Run: headless pygame with SDL's dummy video driver; simulated clock (each Clock.tick advances the game by its frame time, no real sleeping); random seed 0; keys injected as events and as key.get_pressed() state; no mouse input.
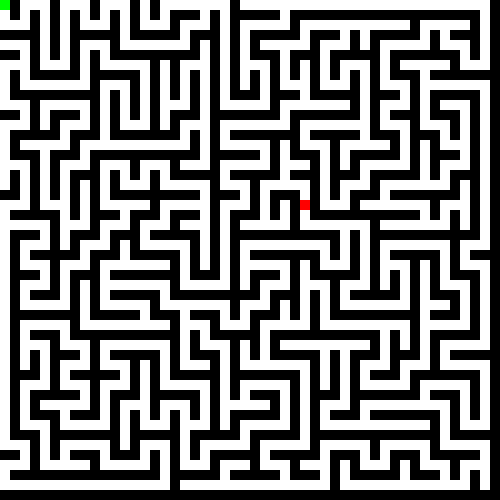
Frame 1 of 4 · flips 1–60 · no input
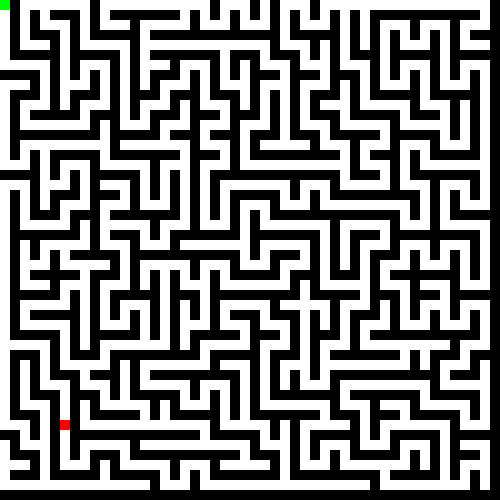
Frame 2 of 4 · flips 61–180 · tapped SPACE, RETURN · held RIGHT (→), D
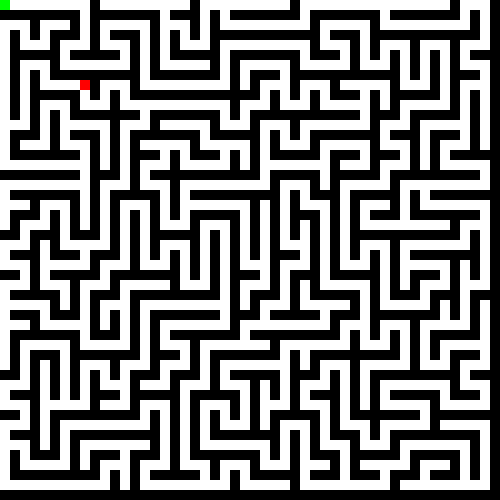
Frame 3 of 4 · flips 181–300 · held DOWN (↓), S
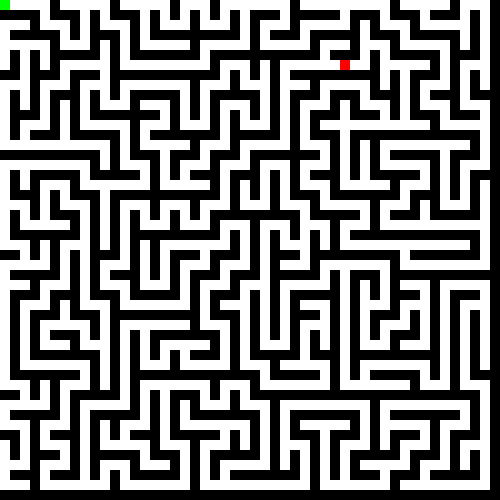
Frame 4 of 4 · flips 301–420 · held LEFT (←), A, UP (↑), W

The pygame program that drew these frames:

import pygame
import random
import sys

class MazeGenerator:
    def __init__(self, rows, cols, cell_size):
        self.rows = rows
        self.cols = cols
        self.cell_size = cell_size
        self.maze = [['WALL' for _ in range(cols)] for _ in range(rows)]
        self.start_node = None
        self.goal_node = None

        pygame.init()
        self.screen = pygame.display.set_mode((cols * cell_size, rows * cell_size))
        pygame.display.set_caption("DFS Maze Generator")

    def is_valid(self, x, y):
        return 0 <= x < self.rows and 0 <= y < self.cols and self.maze[x][y] == 'WALL'

    def carve_path(self, x, y):
        self.maze[x][y] = 'EMPTY'

        directions = [(0, 2), (2, 0), (0, -2), (-2, 0)]
        random.shuffle(directions)

        for dx, dy in directions:
            nx, ny = x + dx, y + dy
            if self.is_valid(nx, ny):
                self.maze[(x + nx) // 2][(y + ny) // 2] = 'EMPTY'
                self.carve_path(nx, ny)

    def generate_dfs_maze(self):
        # Start from the top-left corner
        self.carve_path(0, 0)
        self.start_node = (0, 0)

        # Randomly select the goal node
        goal_x, goal_y = random.randrange(0, self.rows, 2), random.randrange(0, self.cols, 2)
        while (goal_x, goal_y) == self.start_node:
            goal_x, goal_y = random.randrange(0, self.rows, 2), random.randrange(0, self.cols, 2)

        self.goal_node = (goal_x, goal_y)

    def draw_maze(self):
        self.screen.fill((255, 255, 255))

        for i, row in enumerate(self.maze):
            for j, cell in enumerate(row):
                x1, y1 = j * self.cell_size, i * self.cell_size
                x2, y2 = x1 + self.cell_size, y1 + self.cell_size

                fill_color = (0, 0, 0) if cell == 'WALL' else (255, 255, 255)
                pygame.draw.rect(self.screen, fill_color, (x1, y1, x2 - x1, y2 - y1))

        # Highlight the start node
        if self.start_node:
            x, y = self.start_node
            pygame.draw.rect(self.screen, (0, 255, 0), (x * self.cell_size, y * self.cell_size, self.cell_size, self.cell_size))

        # Highlight the goal node
        if self.goal_node:
            x, y = self.goal_node
            pygame.draw.rect(self.screen, (255, 0, 0), (x * self.cell_size, y * self.cell_size, self.cell_size, self.cell_size))

        pygame.display.flip()

    def generate_and_draw_maze(self):
        self.maze = [['WALL' for _ in range(self.cols)] for _ in range(self.rows)]
        self.draw_maze()

        self.generate_dfs_maze()
        self.draw_maze()

    def run(self):
        while True:
            for event in pygame.event.get():
                if event.type == pygame.QUIT:
                    pygame.quit()
                    sys.exit()

            self.generate_and_draw_maze()

if __name__ == "__main__":
    rows = 50  # Adjust the number of rows
    cols = 50  # Adjust the number of columns
    cell_size = 10  # Adjust the size of each cell

    maze_generator = MazeGenerator(rows, cols, cell_size)
    maze_generator.run()
